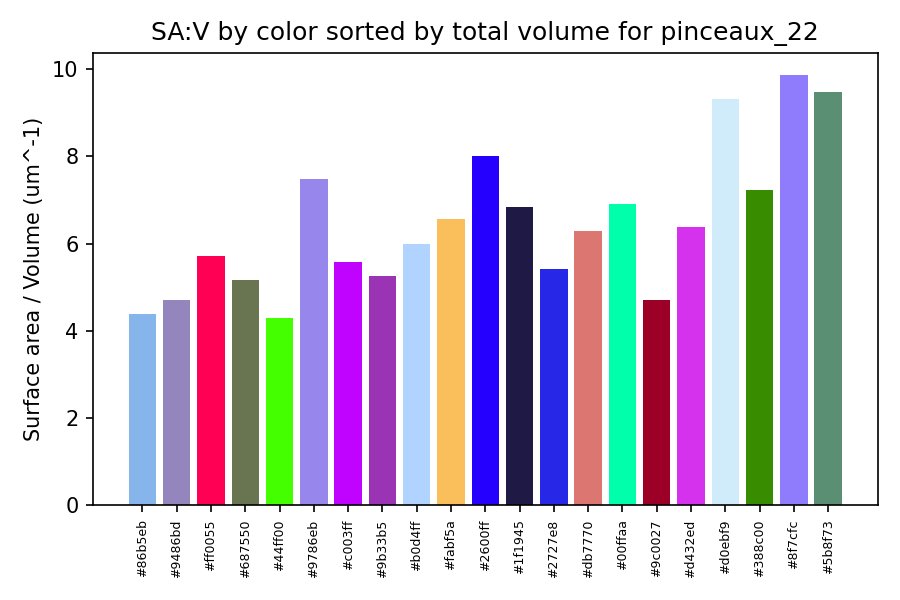

The table this chart was drawn from, first rows:
color_hex, total_volume_um3, total_area_um2, surface_area_to_volume_um_inv
#86b5eb, 30.59, 134.4, 4.393
#9486bd, 23.4, 110.1, 4.706
#ff0055, 19.2, 109.5, 5.705
#687550, 18.22, 94.19, 5.171
#44ff00, 17.17, 73.56, 4.284
#9786eb, 13.07, 97.91, 7.491
#c003ff, 9.904, 55.32, 5.586
#9b33b5, 7.451, 39.18, 5.259
#b0d4ff, 7.4, 44.36, 5.995
#fabf5a, 7.149, 47, 6.574
#2600ff, 6.783, 54.36, 8.014
#1f1945, 6.705, 45.83, 6.834
#2727e8, 6.165, 33.44, 5.424
#db7770, 5.385, 33.89, 6.293
#00ffaa, 2.977, 20.55, 6.901
#9c0027, 2.964, 13.97, 4.713
#d432ed, 2.92, 18.62, 6.378
#d0ebf9, 2.286, 21.29, 9.311
#388c00, 1.953, 14.11, 7.221
#8f7cfc, 1.534, 15.16, 9.881
#5b8f73, 1.4, 13.27, 9.48
